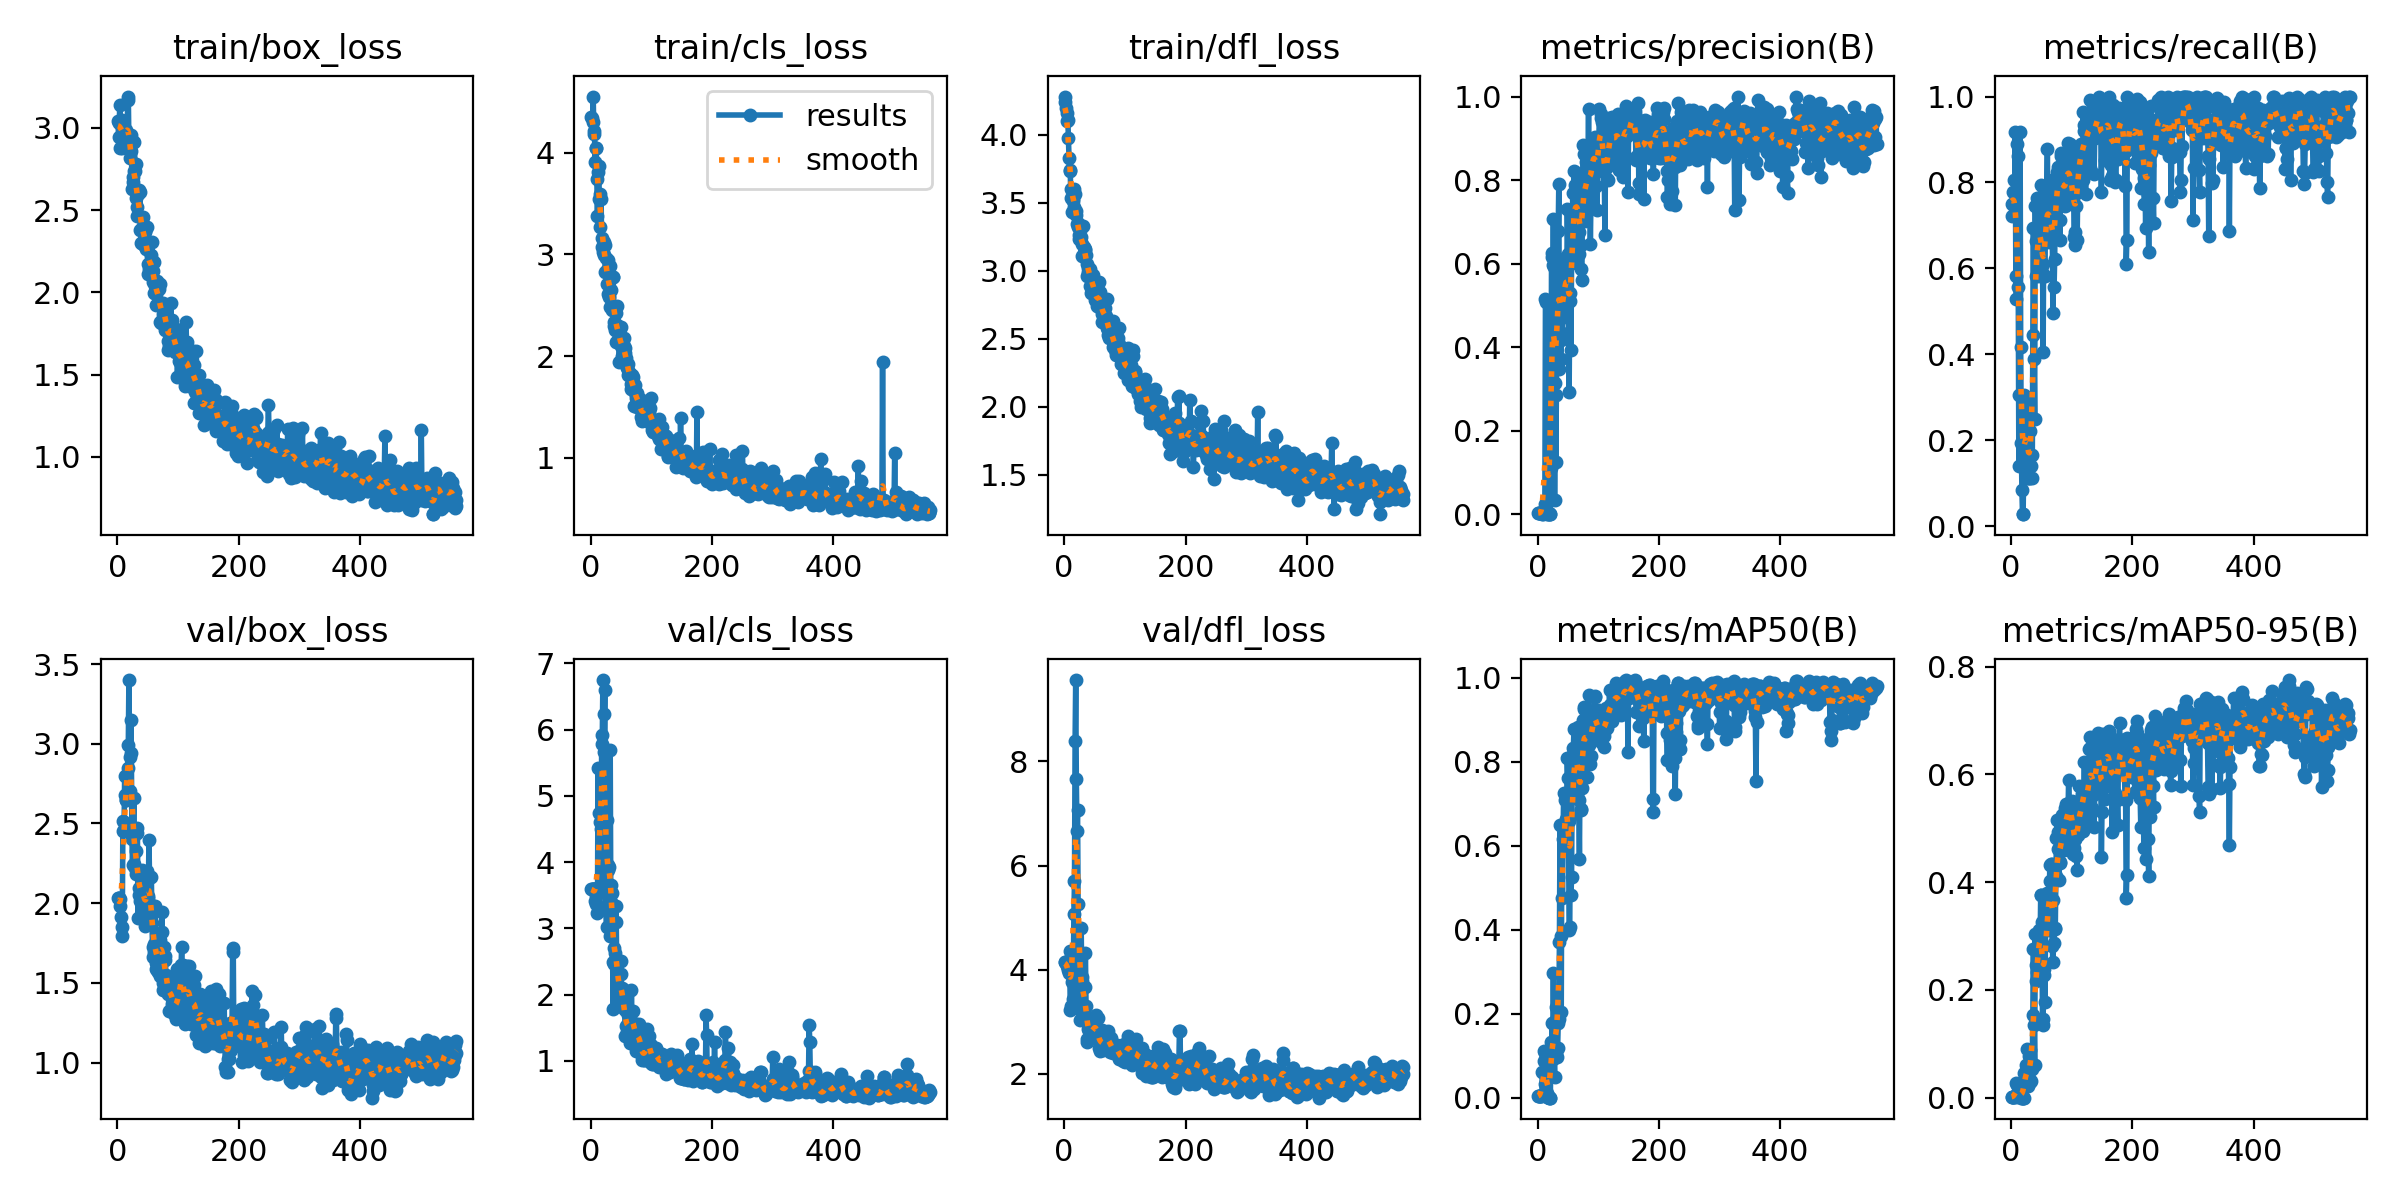

Data behind this chart, as committed beside it:
epoch, time, train/box_loss, train/cls_loss, train/dfl_loss, metrics/precision(B), metrics/recall(B), metrics/mAP50(B), metrics/mAP50-95(B), val/box_loss, val/cls_loss, val/dfl_loss, lr/pg0, lr/pg1, lr/pg2
1, 4.027, 3.043, 4.354, 4.28, 0.00331, 0.75, 0.00384, 0.00146, 2.031, 3.596, 4.157, 0.0001334, 0.0001334, 0.0001334
2, 7.424, 2.944, 4.345, 4.242, 0.00324, 0.7222, 0.0034, 0.0013, 2.031, 3.599, 4.15, 0.0002831, 0.0002831, 0.0002831
3, 9.904, 3.028, 4.301, 4.195, 0.00337, 0.7778, 0.00351, 0.00142, 2.034, 3.591, 4.136, 0.0004326, 0.0004326, 0.0004326
4, 11.82, 3.137, 4.553, 4.161, 0.00349, 0.75, 0.00389, 0.00166, 2.026, 3.586, 4.113, 0.0005817, 0.0005817, 0.0005817
5, 14.13, 2.875, 4.187, 4.099, 0.00361, 0.8056, 0.00384, 0.00153, 1.981, 3.59, 4.071, 0.0007306, 0.0007306, 0.0007306
6, 16.52, 3.039, 4.214, 4.11, 0.00352, 0.7778, 0.00549, 0.00255, 1.916, 3.589, 4.028, 0.0008791, 0.0008791, 0.0008791
7, 18.38, 3.048, 3.907, 3.972, 0.00384, 0.9167, 0.00582, 0.00281, 1.794, 3.418, 3.998, 0.001027, 0.001027, 0.001027
8, 20.67, 2.879, 4.051, 3.827, 0.00166, 0.5833, 0.06106, 0.02744, 1.848, 3.365, 3.937, 0.001175, 0.001175, 0.001175
9, 22.45, 2.963, 4.042, 3.739, 0.00127, 0.5278, 0.00571, 0.00121, 2.45, 3.49, 4.366, 0.001323, 0.001323, 0.001323
10, 24.42, 3.009, 3.738, 3.729, 0.00319, 0.8889, 0.08699, 0.0244, 2.513, 3.602, 3.225, 0.00147, 0.00147, 0.00147
11, 26.3, 2.976, 3.374, 3.531, 0.00298, 0.8611, 0.1112, 0.02177, 2.459, 3.236, 3.3, 0.001617, 0.001617, 0.001617
12, 28.29, 2.938, 3.809, 3.601, 0.02432, 0.5556, 0.03364, 0.00755, 2.799, 5.423, 3.986, 0.001649, 0.001649, 0.001649
13, 30.13, 2.882, 3.866, 3.434, 0.5162, 0.1389, 0.1064, 0.02601, 2.679, 4.745, 3.767, 0.001647, 0.001647, 0.001647
14, 32.11, 2.989, 3.546, 3.524, 0.509, 0.3056, 0.09708, 0.01741, 2.646, 3.299, 3.436, 0.001646, 0.001646, 0.001646
15, 34.15, 2.976, 3.27, 3.511, 0.0032, 0.9167, 0.01163, 0.00333, 2.648, 3.555, 3.804, 0.001644, 0.001644, 0.001644
16, 36.24, 2.904, 3.596, 3.466, 0.00087, 0.4167, 0.00246, 0.00078, 2.683, 4.601, 5.064, 0.001642, 0.001642, 0.001642
17, 37.87, 3.17, 3.543, 3.603, 0.00047, 0.1944, 0.0018, 0.00033, 2.847, 4.5, 5.697, 0.001641, 0.001641, 0.001641
18, 39.37, 3.19, 3.072, 3.56, 0.00417, 0.08333, 0.00299, 0.00048, 2.99, 5.787, 8.398, 0.001639, 0.001639, 0.001639
19, 40.92, 2.894, 3.159, 3.41, 0.00053, 0.02778, 0.00053, 0.00019, 3.399, 5.911, 9.564, 0.001637, 0.001637, 0.001637
20, 42.5, 2.922, 3.026, 3.441, 0.00053, 0.02778, 0.00053, 0.00019, 2.917, 6.746, 7.669, 0.001636, 0.001636, 0.001636
21, 44.25, 2.816, 3.123, 3.342, 0.00096, 0.1389, 0.00071, 0.00022, 2.705, 6.232, 6.673, 0.001634, 0.001634, 0.001634
22, 45.88, 2.861, 2.992, 3.321, 0.1103, 0.3056, 0.1325, 0.04623, 3.148, 5.653, 7.076, 0.001632, 0.001632, 0.001632
23, 47.79, 2.957, 3.096, 3.35, 0.6165, 0.25, 0.09906, 0.03684, 2.943, 6.592, 5.261, 0.001631, 0.001631, 0.001631
24, 49.65, 2.628, 2.826, 3.26, 0.6256, 0.289, 0.1776, 0.06086, 2.402, 3.328, 3.315, 0.001629, 0.001629, 0.001629
25, 51.94, 2.701, 2.966, 3.232, 0.5973, 0.1111, 0.09161, 0.02798, 2.239, 3.281, 3.353, 0.001627, 0.001627, 0.001627
26, 53.55, 2.671, 2.844, 3.23, 0.7077, 0.25, 0.2963, 0.09006, 2.409, 3.024, 3.037, 0.001626, 0.001626, 0.001626
27, 55.3, 2.738, 2.705, 3.247, 0.5909, 0.2778, 0.1057, 0.0295, 2.658, 4.637, 3.214, 0.001624, 0.001624, 0.001624
28, 56.99, 2.913, 2.947, 3.312, 0.03403, 0.1111, 0.04925, 0.02166, 2.247, 3.881, 4.809, 0.001622, 0.001622, 0.001622
29, 58.62, 2.738, 2.607, 3.196, 0.3141, 0.1389, 0.1825, 0.07748, 2.223, 3.951, 3.786, 0.001621, 0.001621, 0.001621
30, 60.11, 2.571, 2.58, 3.107, 0.1255, 0.1111, 0.1065, 0.03597, 2.328, 3.929, 3.87, 0.001619, 0.001619, 0.001619
31, 61.71, 2.779, 2.888, 3.331, 0.2859, 0.1111, 0.217, 0.0888, 2.182, 2.88, 3.206, 0.001617, 0.001617, 0.001617
32, 63.33, 2.466, 2.481, 3.174, 0.5535, 0.2222, 0.0976, 0.02914, 2.472, 5.689, 3.3, 0.001616, 0.001616, 0.001616
33, 65.91, 2.519, 2.647, 3.129, 0.5949, 0.1389, 0.1179, 0.03155, 2.439, 3.404, 3.173, 0.001614, 0.001614, 0.001614
34, 67.59, 2.599, 2.779, 3.155, 0.6775, 0.1667, 0.1774, 0.05987, 1.906, 3.653, 3.669, 0.001613, 0.001613, 0.001613
35, 69.23, 2.621, 2.454, 3.156, 0.7912, 0.1111, 0.1883, 0.05328, 2.049, 3.525, 4.326, 0.001611, 0.001611, 0.001611
36, 71.06, 2.466, 2.775, 3.113, 0.3487, 0.4444, 0.3709, 0.1532, 2.097, 2.496, 3.309, 0.001609, 0.001609, 0.001609
37, 72.92, 2.608, 2.783, 2.962, 0.5004, 0.6944, 0.649, 0.2754, 2.014, 1.789, 2.621, 0.001608, 0.001608, 0.001608
38, 74.48, 2.379, 2.337, 3.047, 0.373, 0.3889, 0.3856, 0.1349, 2.177, 2.458, 2.674, 0.001606, 0.001606, 0.001606
39, 76.73, 2.303, 2.296, 3.021, 0.4176, 0.25, 0.2036, 0.06027, 2.073, 2.709, 2.871, 0.001604, 0.001604, 0.001604
40, 78.49, 2.455, 2.26, 2.989, 0.585, 0.7462, 0.6471, 0.3033, 1.955, 2.626, 2.659, 0.001603, 0.001603, 0.001603
41, 80.6, 2.391, 2.137, 3.007, 0.4344, 0.6644, 0.4767, 0.2172, 2.206, 3.339, 2.822, 0.001601, 0.001601, 0.001601
42, 82.73, 2.455, 2.422, 3.013, 0.5462, 0.5833, 0.6169, 0.247, 2.144, 3.091, 2.826, 0.001599, 0.001599, 0.001599
43, 84.62, 2.292, 2.307, 2.888, 0.6115, 0.7636, 0.7259, 0.2333, 2.011, 2.161, 2.815, 0.001598, 0.001598, 0.001598
44, 86.81, 2.291, 2.493, 2.965, 0.4722, 0.6693, 0.6497, 0.266, 2.043, 2.024, 2.825, 0.001596, 0.001596, 0.001596
45, 88.53, 2.372, 2.162, 2.837, 0.4821, 0.6111, 0.6007, 0.2483, 2.037, 2.018, 2.839, 0.001594, 0.001594, 0.001594
46, 90.43, 2.369, 2.261, 2.93, 0.6128, 0.5833, 0.709, 0.2826, 1.86, 2.111, 2.732, 0.001593, 0.001593, 0.001593
47, 92.09, 2.262, 1.946, 2.967, 0.5576, 0.716, 0.6643, 0.3121, 1.979, 1.85, 2.84, 0.001591, 0.001591, 0.001591
48, 93.58, 2.305, 2.182, 2.914, 0.5125, 0.7477, 0.7105, 0.2829, 1.887, 2.022, 2.72, 0.001589, 0.001589, 0.001589
49, 95.3, 2.399, 2.098, 2.861, 0.7315, 0.7937, 0.8094, 0.3761, 2.202, 2.506, 3.029, 0.001588, 0.001588, 0.001588
50, 96.68, 2.11, 2.291, 2.876, 0.6223, 0.6998, 0.7611, 0.3755, 2.042, 2.305, 2.907, 0.001586, 0.001586, 0.001586
51, 98.17, 2.17, 2.154, 2.784, 0.5282, 0.5919, 0.6594, 0.3252, 2.035, 2.093, 2.906, 0.001584, 0.001584, 0.001584
52, 99.61, 2.144, 2.001, 2.794, 0.2927, 0.6111, 0.3991, 0.1344, 2.396, 1.818, 3.133, 0.001583, 0.001583, 0.001583
53, 100.9, 2.168, 1.993, 2.799, 0.5114, 0.4046, 0.407, 0.1467, 2.163, 2.085, 2.883, 0.001581, 0.001581, 0.001581
54, 102.4, 2.174, 2.097, 2.739, 0.5298, 0.6944, 0.6687, 0.2394, 1.995, 1.9, 2.761, 0.00158, 0.00158, 0.00158
55, 103.8, 2.151, 2.18, 2.759, 0.3934, 0.5833, 0.4823, 0.2286, 1.926, 1.808, 2.643, 0.001578, 0.001578, 0.001578
56, 105.3, 2.227, 2.034, 2.83, 0.6018, 0.5833, 0.5255, 0.1784, 2.167, 1.765, 3.084, 0.001576, 0.001576, 0.001576
57, 106.7, 2.305, 2.084, 2.914, 0.662, 0.7486, 0.7613, 0.3171, 1.874, 1.376, 2.645, 0.001575, 0.001575, 0.001575
58, 108, 2.127, 1.981, 2.736, 0.7698, 0.7286, 0.8195, 0.3209, 1.724, 1.533, 2.5, 0.001573, 0.001573, 0.001573
59, 109.5, 2.062, 1.911, 2.841, 0.7021, 0.7778, 0.8323, 0.3551, 1.66, 1.545, 2.449, 0.001571, 0.001571, 0.001571
60, 111.3, 1.994, 1.887, 2.781, 0.8214, 0.8789, 0.878, 0.379, 1.746, 1.429, 2.575, 0.00157, 0.00157, 0.00157
... 499 more rows
